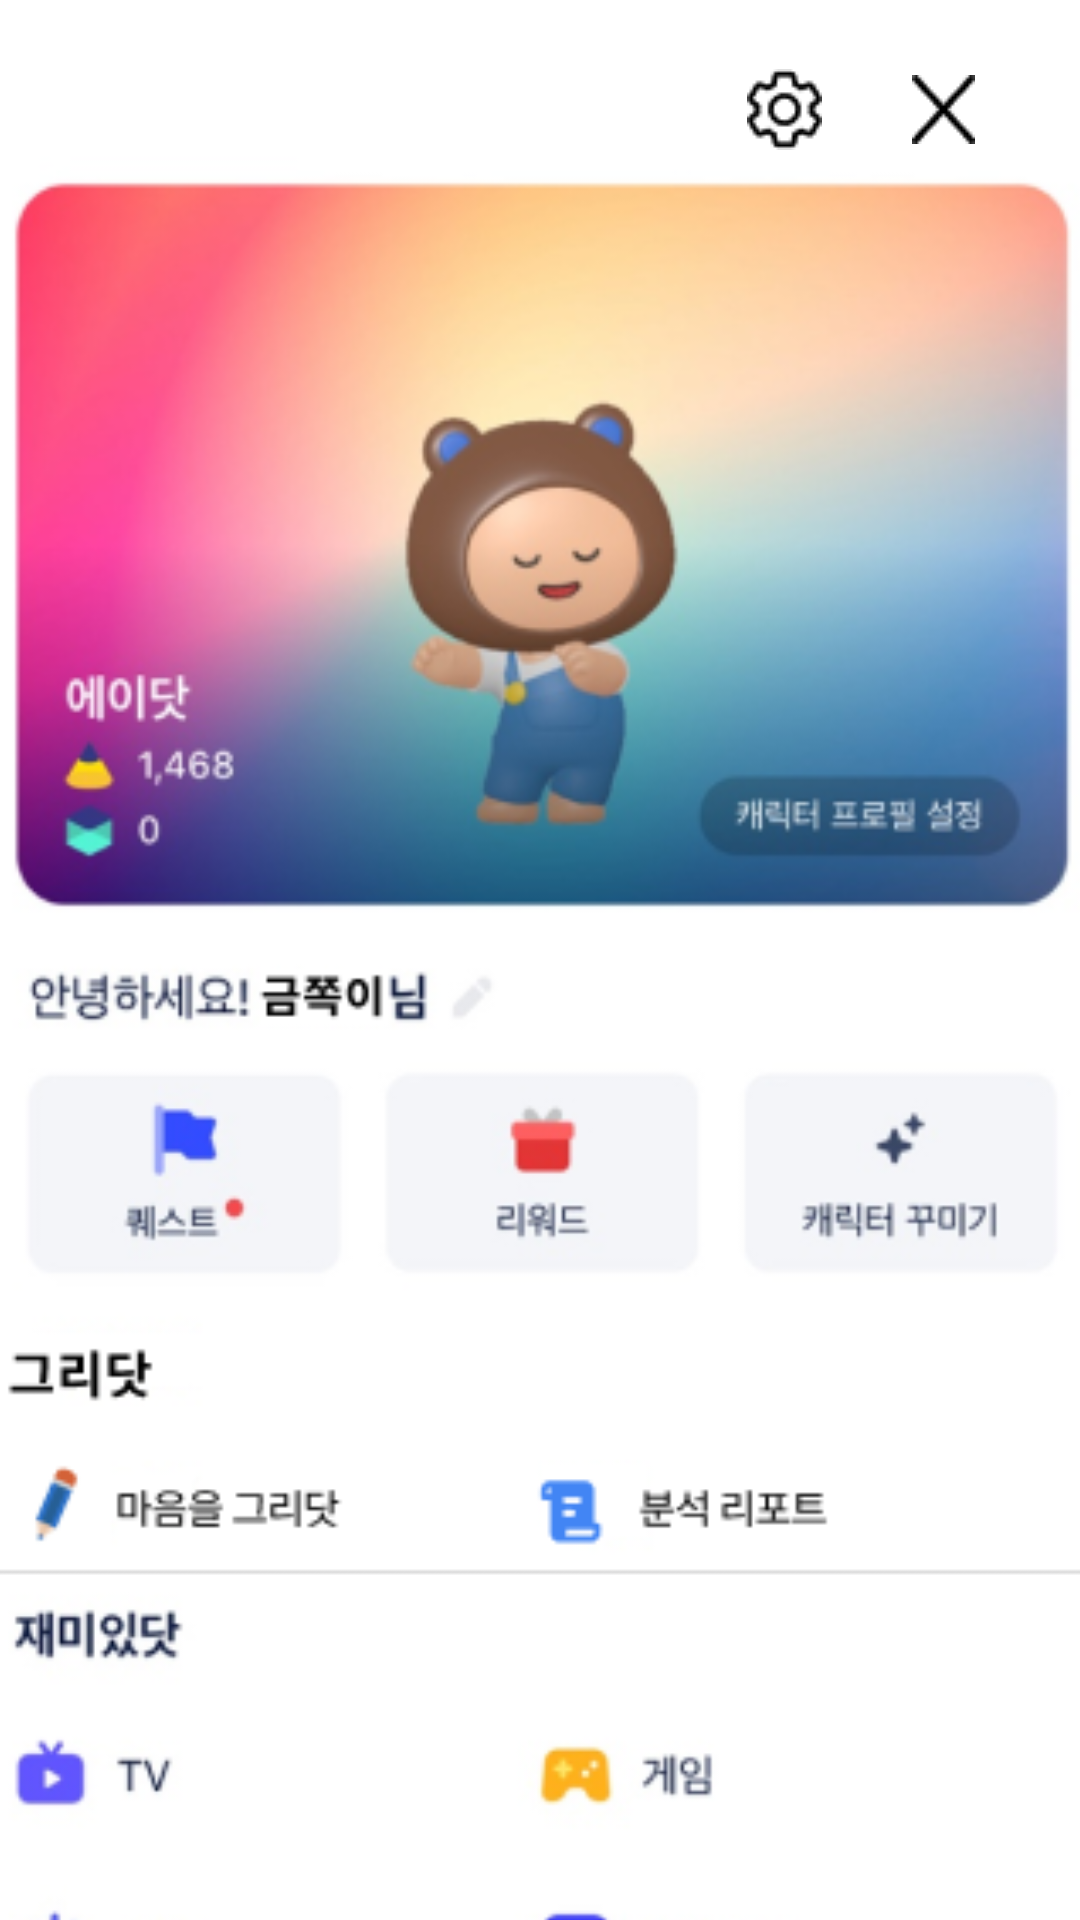

Write the Android layout XML for this screen, with the resource values it uses.
<!-- AndroidManifest.xml: application theme Theme.Jammin -->
<!-- res/layout/activity_menu.xml -->
<?xml version="1.0" encoding="utf-8"?>
<androidx.constraintlayout.widget.ConstraintLayout xmlns:android="http://schemas.android.com/apk/res/android"
    xmlns:app="http://schemas.android.com/apk/res-auto"
    xmlns:tools="http://schemas.android.com/tools"
    android:layout_width="match_parent"
    android:layout_height="match_parent">


    <ImageView
        android:id="@+id/imageView4"
        android:layout_width="407dp"
        android:layout_height="891dp"
        android:background="@drawable/menu"
        app:layout_constraintEnd_toEndOf="parent"
        app:layout_constraintStart_toStartOf="parent"
        app:layout_constraintTop_toTopOf="parent"></ImageView>

    <ImageButton
        android:id="@+id/imageButton2"
        android:layout_width="wrap_content"
        android:layout_height="wrap_content"
        android:layout_marginTop="25dp"
        android:layout_marginEnd="35dp"
        android:background="@drawable/exit"
        app:layout_constraintEnd_toEndOf="parent"
        app:layout_constraintTop_toTopOf="parent"></ImageButton>

    <ImageButton
        android:layout_width="wrap_content"
        android:layout_height="wrap_content"
        android:layout_marginEnd="30dp"
        android:background="@drawable/setting"
        app:layout_constraintBottom_toBottomOf="@+id/imageButton2"
        app:layout_constraintEnd_toStartOf="@+id/imageButton2"
        app:layout_constraintTop_toTopOf="@+id/imageButton2"></ImageButton>

    <Button
        android:id="@+id/start"
        android:layout_width="163dp"
        android:layout_height="46dp"
        android:layout_marginTop="480dp"
        android:background="@color/transparent"
        app:layout_constraintStart_toStartOf="parent"
        app:layout_constraintTop_toTopOf="parent"></Button>

    <Button
        android:id="@+id/report"
        android:layout_width="218dp"
        android:layout_height="43dp"
        android:layout_marginTop="480dp"
        android:background="@color/transparent"
        app:layout_constraintEnd_toEndOf="parent"
        app:layout_constraintTop_toTopOf="parent"></Button>


</androidx.constraintlayout.widget.ConstraintLayout>
<!-- resources referenced by this layout -->
<resources>
  <color name="transparent">#00FF0000</color>
  <!-- drawable exit: png bitmap (drawable, 329 bytes) -->
  <!-- drawable menu: png bitmap (drawable, 135375 bytes) -->
  <!-- drawable setting: png bitmap (drawable, 567 bytes) -->
  <style name="Theme.Jammin" parent="Theme.MaterialComponents.DayNight.DarkActionBar">
          
          <item name="colorPrimary">@color/purple_500</item>
          <item name="colorPrimaryVariant">@color/purple_700</item>
          <item name="colorOnPrimary">@color/white</item>
          
          <item name="colorSecondary">@color/teal_200</item>
          <item name="colorSecondaryVariant">@color/teal_700</item>
          <item name="colorOnSecondary">@color/black</item>
          <item name="windowNoTitle">true</item>
          <item name="android:windowFullscreen">true</item>
          
          <item name="android:statusBarColor">@color/black</item>
          
      </style>
  <color name="purple_500">#FF6200EE</color>
  <color name="purple_700">#FF3700B3</color>
  <color name="white">#FFFFFFFF</color>
  <color name="teal_200">#FF03DAC5</color>
  <color name="teal_700">#FF018786</color>
  <color name="black">#FF000000</color>
</resources>
